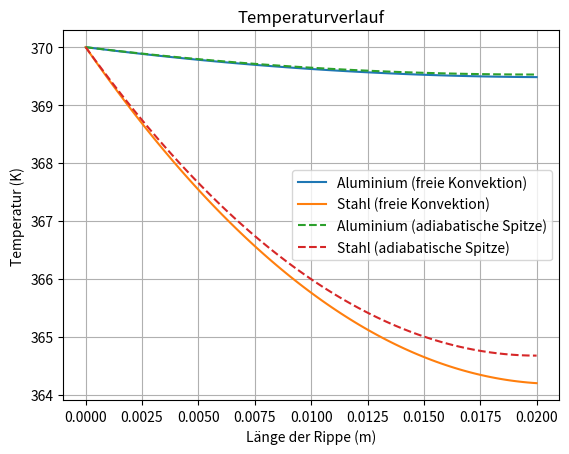
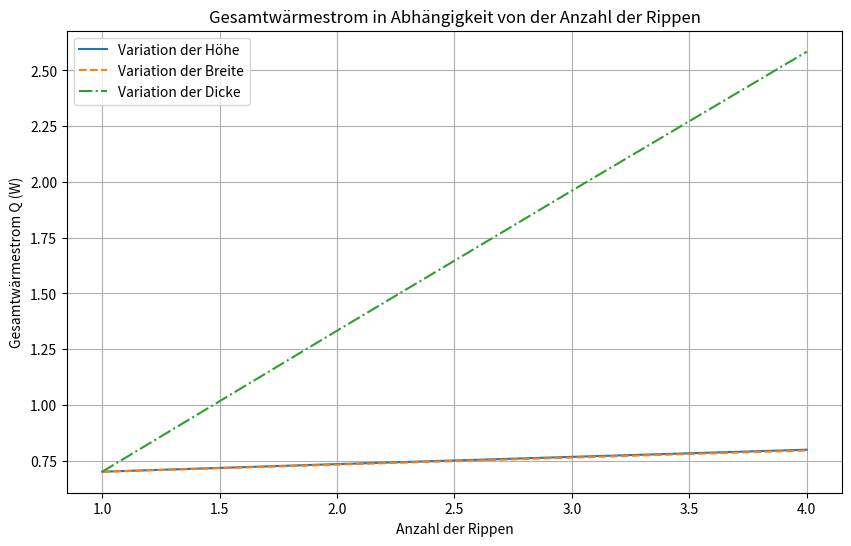

Reproduce these figures in Python, in order.
"""
Mittwoch, 15.10.24
[redacted]
--------------------------------
Aufgabe 2 - Temperaturverlauf Rippe
1/2) freie Konvektion/adiabat, einer Rippe(rechteckig)
3) Variation der Geometrie
"""
import numpy as np
import matplotlib.pyplot as plt


# Funktionen -----------------------
def temperaturverlauf_rippe(material, alpha, t_b, t_u, l1, u, a, adiabat=False):
    """
    Berechnet den Temperaturverlauf einer Rippe mit den Parametern:
    -----
    :param material: Welches Material/Stoffwerte
    :param alpha: Wärmeübergangskoeffizient (W/m²K)
    :param t_b: Temperatur der Grundfläche (K)
    :param t_u: Temperatur der Umgebung
    :param l1: Höhe der Rippe
    :param u: Umfang der Rippe (m)
    :param a: Fläche der Rippe (m²)
    :return x,t_te: Temperaturverlauf
    """
    # Prüfen, ob das Material existiert
    try:
        lam = stoffwerte[material]["lambda_300"]
    except KeyError:
        raise ValueError(f"Material '{material}' ist nicht definiert.")

    m = np.sqrt((alpha * u) / (lam * a))
    x = np.linspace(0, l1, 100)
    theta_b = t_b - t_u

    if adiabat:
        # Adiabatische Spitze: keine Wärmeabgabe an der Spitze
        theta = (
                    np.cosh(m * (l1 - x))
                ) / (
                    np.cosh(m * l1)
                )
    else:
        # Freie Konvektion an der Spitze
        theta = ((np.cosh(m * (l1 - x)) + (alpha / (m * lam)) * np.sinh(m * (l1 - x)))
                 /
                 (np.cosh(m * l1) + (alpha / (m * lam)) * np.sinh(m * l1)))

    t = theta * theta_b + t_u
    return x, t


def waermestrom_rippe(material, alpha, t_b, t_u, l1, u, a):
    """
    Berechnet den Wärmestrom an einer Rippe
    -----
    :param material: Welches Material/Stoffwerte
    :param alpha: Wärmeübergangskoeffizient (W/m²K)
    :param t_b: Temperatur der Grundfläche (K)
    :param t_u: Temperatur der Umgebung
    :param l1: Höhe der Rippe
    :param u: Umfang der Rippe (m)
    :param a: Fläche der Rippe (m²)
    :return q: Wärmestrom
    """
    # Prüfen, ob das Material existiert
    try:
        lam = stoffwerte[material]["lambda_300"]
    except KeyError:
        raise ValueError(f"Material '{material}' ist nicht definiert.")
    m = np.sqrt((alpha * u) / (lam * a))
    theta_b = t_b - t_u

    z1 = np.sinh(m * l1) + (alpha / (m * lam)) * np.cosh(m * l1)
    z2 = np.cosh(m * l1) + (alpha / (m * lam)) * np.sinh(m * l1)
    q = m * lam * a * theta_b * (z1 / z2)
    return q


def umfang_rechteck(b1, b2):
    # Berechnet den Umfang eines Rechtecks
    return 2 * (b1 + b2)


def flaeche_rechteck(b1, b2):
    # Berechnet die Fläche eines Rechtecks
    return b1 * b2


# Stoffwerte
stoffwerte = {
    "aluminium": {
        "lambda_300": 177,  # Wärmeleitfähigkeit (W/mK) bei 300 K
        "lambda_600": 186,  # Wärmeleitfähigkeit (W/mK) bei 600 K
        "rho": 2770,  # Dichte (kg/m³)
        "cp": 875  # spezifische Wärmekapazität (J/kg/K) bei 300 K
    },
    "stahl": {
        "lambda_300": 14.9,  # Wärmeleitfähigkeit (W/mK) bei 300 K
        "lambda_600": 19.8,  # Wärmeleitfähigkeit (W/mK) bei 600 K
        "rho": 7900,  # Dichte (kg/m³)
        "cp": 477  # spezifische Wärmekapazität (J/kg/K) bei 300 K
    }
}

# Parameter
alpha = 5  # Wärmeübergangskoeffizient (W/m²K)
t_b = 370  # Temperatur der Grundfläche (K)
t_u = 290  # Umgebungstemperatur (K)
l1 = 0.02  # Länge der Rippe (m)
b1 = 0.04  # Breite1 der Grundfläche der Rippe (m)
b2 = 0.002  # Breite2 der Grundfläche der Rippe (m)

u = umfang_rechteck(b1, b2)  # Umfang der Rippe (m)
a = flaeche_rechteck(b1, b2)  # Fläche der Rippe (m²)

# Teilaufgabe 1 und 2 ---------------------------------------------------------------------------
"""Hier könnte zur optimierung eine for-schleife sein"""
# Temperaturverlauf für Aluminium mit freier Konvektion an der Spitze
x_al, T_al = temperaturverlauf_rippe("aluminium", alpha, t_b, t_u, l1, u, a)
plt.plot(x_al, T_al, label='Aluminium (freie Konvektion)')

# Temperaturverlauf für Stahl mit freier Konvektion an der Spitze
x_st, T_st = temperaturverlauf_rippe("stahl", alpha, t_b, t_u, l1, u, a)
plt.plot(x_st, T_st, label='Stahl (freie Konvektion)')

# Temperaturverlauf für Aluminium mit adiabatischer Spitze
x_al_ad, T_al_ad = temperaturverlauf_rippe("aluminium", alpha, t_b, t_u, l1, u, a, adiabat=True)
plt.plot(x_al_ad, T_al_ad, label='Aluminium (adiabatische Spitze)', linestyle='--')

# Temperaturverlauf für Stahl mit adiabatischer Spitze
x_st_ad, T_st_ad = temperaturverlauf_rippe("stahl", alpha, t_b, t_u, l1, u, a, adiabat=True)
plt.plot(x_st_ad, T_st_ad, label='Stahl (adiabatische Spitze)', linestyle='--')

# Plot Einstellungen
plt.xlabel('Länge der Rippe (m)')
plt.ylabel('Temperatur (K)')
plt.title('Temperaturverlauf')
plt.grid(True)
plt.legend()
plt.show()

# Teilaufgabe 3 ----------------------------------------------------------------------------
V_total = l1 * b1 * b2  # Gesamtvolumen der Rippe

rippen_array = [1, 2, 3, 4]  # Anzahl der Rippen
material = "aluminium"  # Materialauswahl

Q_total_hoehe = []
Q_total_breite = []
Q_total_dicke = []

# Konstantes Volumen, änderung der Rippenanzahl, wirkungsvoller ob Höhe/Dicke/Breite zu variieren ist
for rippen in rippen_array:
    # Variation der Höhe (Länge)
    l_n = V_total / (rippen * b1 * b2)
    u = umfang_rechteck(b1, b2)
    a = flaeche_rechteck(b1, b2)
    Q_rippe = waermestrom_rippe(material, alpha, t_b, t_u, l_n, u, a)
    Q_total = rippen * Q_rippe
    Q_total_hoehe.append(Q_total)

    # Variation der Breite
    b1_N = V_total / (rippen * l1 * b2)
    u = umfang_rechteck(b1_N, b2)
    a = flaeche_rechteck(b1_N, b2)
    Q_rippe = waermestrom_rippe(material, alpha, t_b, t_u, l1, u, a)
    Q_total = rippen * Q_rippe
    Q_total_breite.append(Q_total)

    # Variation der Dicke
    b2_N = V_total / (rippen * l1 * b1)
    u = umfang_rechteck(b1, b2_N)
    a = flaeche_rechteck(b1, b2_N)
    Q_rippe = waermestrom_rippe(material, alpha, t_b, t_u, l1, u, a)
    Q_total = rippen * Q_rippe
    Q_total_dicke.append(Q_total)

# Ergebnisse plotten
plt.figure(figsize=(10, 6))
plt.plot(rippen_array, Q_total_hoehe, linestyle='-', label='Variation der Höhe')
plt.plot(rippen_array, Q_total_breite, linestyle='--', label='Variation der Breite')
plt.plot(rippen_array, Q_total_dicke, linestyle='-.', label='Variation der Dicke')
plt.xlabel('Anzahl der Rippen')
plt.ylabel('Gesamtwärmestrom Q (W)')
plt.title('Gesamtwärmestrom in Abhängigkeit von der Anzahl der Rippen')
plt.grid(True)
plt.legend()
plt.show()
